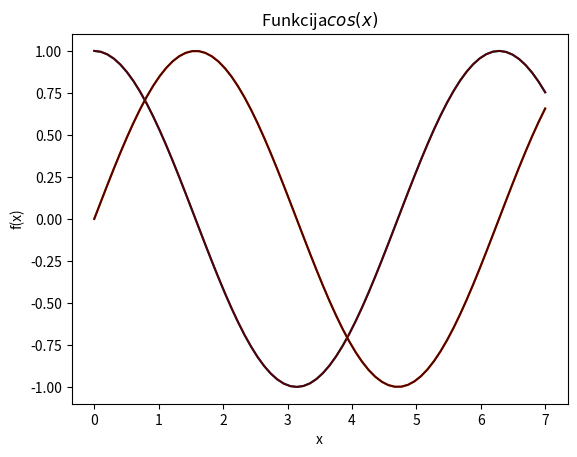

This figure's Python source:
import sys
sys.path.append('/usr/local/anaconda3/lib/python3.6/site-packages')
from numpy import cos, linspace, sin
x=linspace(0, 7, 70)
y=cos(x)

from matplotlib import pyplot as plt

plt.grid()
plt.xlabel('x')
plt.ylabel('f(x)')
plt.title('Funkcija$cos(x)$')
plt.plot(x, y)
plt.plot(x, y, color = "#530000")

y2=sin(x)


plt.grid()
plt.xlabel('x')
plt.ylabel('f(x)')
plt.title('Funkcija$cos(x)$')
plt.plot(x, y2)
plt.plot(x, y2, color = "#530000")



plt.show()

